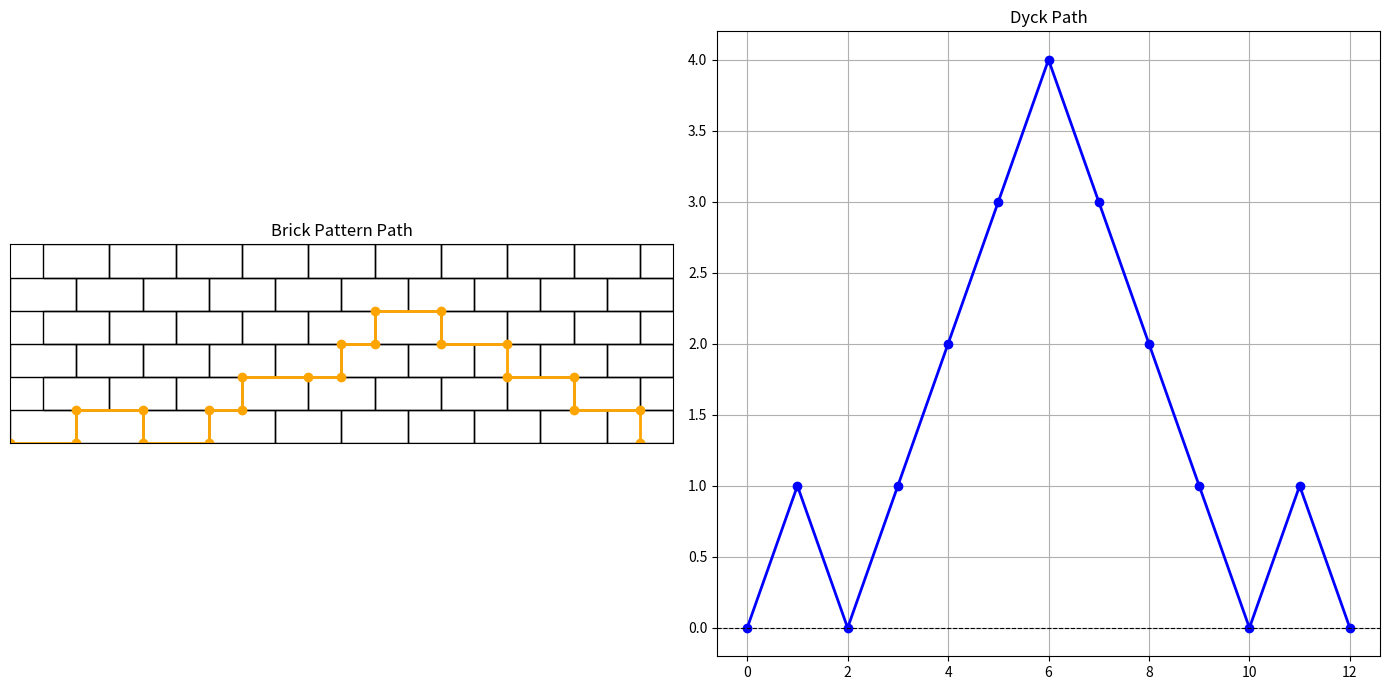

Generate this figure with matplotlib:
import matplotlib.pyplot as plt

# Function for drawing the brick pattern
def draw_wall_tiling(rows, cols, ax=None):
    """
    Create a grid to match the drawn brick pattern.
    """
    if ax is None:
        fig, ax = plt.subplots(figsize=(10, 5))
    
    # Create the brick pattern like a pathwall.pdf
    for i in range(rows):
        for j in range(cols):
            # Adjusting the horizontal position of bricks (alternative alignment)
            x_start = j * 2 if i % 2 == 0 else j * 2 + 1
            rect = plt.Rectangle((x_start, i), 2, 1, edgecolor='black', facecolor='none')
            ax.add_patch(rect)

    # Axis limits and style
    ax.set_xlim(0, cols * 2)
    ax.set_ylim(0, rows)
    ax.set_aspect('equal', adjustable='box')
    ax.set_xticks([])
    ax.set_yticks([])
    return ax

# Drawing the path in a brick pattern
def draw_brick_path(path, rows, cols, ax=None):
    """
    Çizilen tuğla deseninde verilen yolu göster.
    """
    if ax is None:
        fig, ax = plt.subplots(figsize=(10, 5))
    
    draw_wall_tiling(rows, cols, ax=ax)
    
    x, y = 0, 0  # Starting point
    xs, ys = [x], [y]
    
    for step in path:
        if step == "N":  # Up
            y += 1
        elif step == "S":  # Down
            y -= 1
        elif step == "E1":  # 1 unit to the right
            x += 1
        elif step == "E2":  # 2 unit to the right
            x += 2
        xs.append(x)
        ys.append(y)
    
    ax.plot(xs, ys, color='orange', linewidth=2, marker='o')
    ax.set_title("Brick Pattern Path")
    return ax

# Recursive Dyck path transformation
def phi(P):
    """
    Rekürsif olarak Dyck yoluna dönüştür.
    """
    if not P:  # Empty road
        return ["U", "D"]
    elif P[0] == "E2":
        return phi(P[1:])  # Horizontal steps are skipped Dyck way
    elif P[0] == "N":
        return ["U"] + phi(P[1:])
    elif P[0] == "S":
        return ["D"] + phi(P[1:])
    else:
        return phi(P[1:])  # Skip steps that are not valid

# Don't draw the Dyck way
def draw_dyck_path(path, ax=None):
    """
    Dyck yolunu kare gridde çiz.
    """
    if ax is None:
        fig, ax = plt.subplots(figsize=(10, 5))
    
    x, y = 0, 0
    xs, ys = [x], [y]
    
    for step in path:
        if step == "U":  # Yukarı
            y += 1
        elif step == "D":  # Aşağı
            y -= 1
        x += 1
        xs.append(x)
        ys.append(y)
    
    ax.plot(xs, ys, color='blue', linewidth=2, marker='o')
    ax.set_title("Dyck Path")
    ax.grid(True)
    ax.axhline(0, color='black', linewidth=0.8, linestyle='--')
    return ax

# Creating a more complicated brick path
def generate_complex_brick_path():
    """
    Belirli bir tuğla yolunu tanımla.
    """
    return ["E2", "N", "E2", "S", "E2", "N", "E1", "N", "E2", "E1", "N", "E1", "N", "E2", "S", "E2", "S", "E2", "S","E2","S"]

# Create complex brick path and Dyck path
complex_brick_path = generate_complex_brick_path()
dyck_path = phi(complex_brick_path)

# for chart area
fig, axes = plt.subplots(1, 2, figsize=(14, 7))

# Draw the brick path
draw_brick_path(complex_brick_path, rows=6, cols=10, ax=axes[0])

# draw the dyck path
draw_dyck_path(dyck_path, ax=axes[1])

plt.tight_layout()
plt.show()
